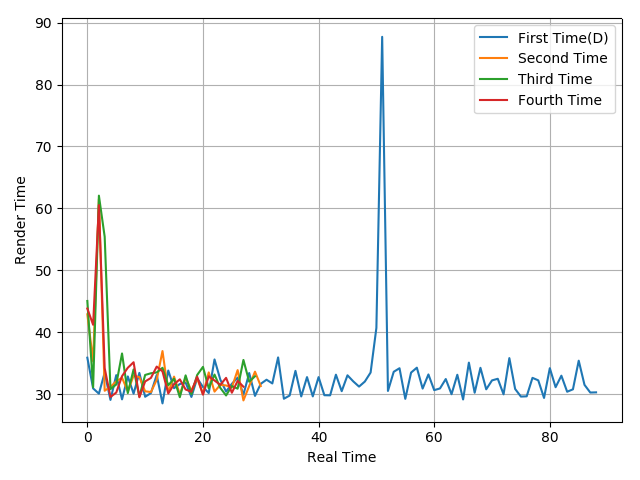

The data file committed next to this chart (first rows):
35.93, 30.98, 30.13, 33.5, 29.12, 33.12, 29.21, 32.91, 30.13, 33.48, 29.63, 30.22, 33.14, 28.56, 33.86, 31.01, 31.68, 31.93, 29.6, 32.61, 31.21, 30.23, 35.65, 32.4
42.93, 35.34, 61.52, 30.6, 31.23, 32.11, 32.7, 30.51, 33.03, 32.8, 30.51, 30.39, 32.36, 37, 30.33, 32.88, 30.02, 32.7, 30.61, 32.59, 30.06, 33.56, 30.46, 31.55
45.08, 31.16, 62.07, 55.44, 30.86, 31.61, 36.61, 30.22, 34.04, 29.67, 33.15, 33.42, 33.55, 34.3, 31.49, 32.54, 29.56, 33.08, 30.05, 33.14, 34.45, 31, 33.21, 31.06
43.86, 41.24, 60.55, 34.24, 29.6, 30.31, 32.95, 34.31, 35.2, 29.55, 32.1, 32.67, 34.5, 33.72, 30.16, 31.64, 32.44, 30.8, 30.45, 32.87, 29.97, 32.93, 32.25, 31.55
